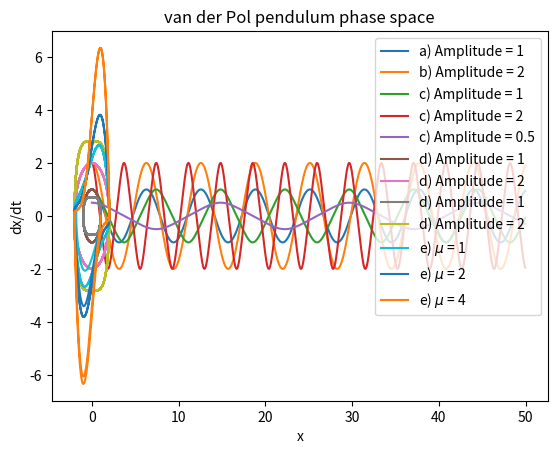

Recreate this plot in Python.
# This code solves a second-order ODE as two coupled first-order ODEs,
# specifically that of an (an)harmonic oscillator. The first plot shows a
# harmonic oscillator with 2 different amplitudes. The second plot shows an
# anharmonic oscillator with 3 different amplitudes. The third (fourth) plot
# shows the phase space of the harmonic (anharmonic) oscillator with 2
# different amplitudes. The fourth plot shows the phase space of the van der
# Pol oscillator with 3 different values of mu in:
#
# Harmonic osc: d^2x/dt^2 = -w^2x
# Anharmonic osc: d^2x/dt^2 = -w^2x^3
# van der Pol osc: d^2x/dt^2 - mu(1-x^2)dx/dt + w^2x = 0

import numpy as np
import matplotlib.pyplot as plt

omega = 1

def har_osc(r,t):
    x,y = r
    fx = y
    fy = -omega**2*x
    return np.array([fx,fy],float)

def anhar_osc(r,t):
    x,y = r
    fx = y
    fy = -omega**2*x**3
    return np.array([fx,fy],float)

def vanderPol(r,t):
    x,y = r
    fx = y
    fy = mu*(1-x**2)*y-omega**2*x
    return np.array([fx,fy],float)

t_min = 0
t_max = 50
N = 1000
h = (t_max-t_min)/N
t_val = np.arange(t_min,t_max,h)

def pendulum(f,init_x):
    init_y = 0
    r = np.array([init_x,init_y],float)
    x_val = np.zeros(N)
    y_val = np.zeros(N)
    for i in range(N):
        x_val[i],y_val[i] = r
        k1 = h*f(r,t_val[i])
        k2 = h*f(r+0.5*k1,t_val[i]+0.5*h)
        k3 = h*f(r+0.5*k2,t_val[i]+0.5*h)
        k4 = h*f(r+k3,t_val[i]+h)
        r += (k1+2*k2+2*k3+k4)/6
    return x_val,y_val

plt.plot(t_val,pendulum(har_osc,1)[0],label='a) Amplitude = 1')
plt.plot(t_val,pendulum(har_osc,2)[0],label='b) Amplitude = 2')
plt.title('Harmonic oscillator pendulum')
plt.xlabel('t')
plt.ylabel('x')
plt.legend()
plt.show()

plt.plot(t_val,pendulum(anhar_osc,1)[0],label='c) Amplitude = 1')
plt.plot(t_val,pendulum(anhar_osc,2)[0],label='c) Amplitude = 2')
plt.plot(t_val,pendulum(anhar_osc,0.5)[0],label='c) Amplitude = 0.5')
plt.title('Anharmonic oscillator pendulum')
plt.xlabel('t')
plt.ylabel('x')
plt.legend()
plt.show()

plt.plot(pendulum(har_osc,1)[0],pendulum(har_osc,1)[1],label='d) Amplitude = 1')
plt.plot(pendulum(har_osc,2)[0],pendulum(har_osc,2)[1],label='d) Amplitude = 2')
plt.title('Harmonic pendulum phase space')
plt.xlabel('x')
plt.ylabel('dx/dt')
plt.legend()
plt.show()

plt.plot(pendulum(anhar_osc,1)[0],pendulum(anhar_osc,1)[1],label='d) Amplitude = 1')
plt.plot(pendulum(anhar_osc,2)[0],pendulum(anhar_osc,2)[1],label='d) Amplitude = 2')
plt.title('Anharmonic pendulum phase space')
plt.xlabel('x')
plt.ylabel('dx/dt')
plt.legend()
plt.show()

t_min = 0
t_max = 20
N = 10000
h = (t_max-t_min)/N
t_val = np.arange(t_min,t_max,h)

mu = 1
plt.plot(pendulum(vanderPol,1)[0],pendulum(vanderPol,1)[1],label='e) $\mu$ = 1')
mu = 2
plt.plot(pendulum(vanderPol,1)[0],pendulum(vanderPol,1)[1],label='e) $\mu$ = 2')
mu = 4
plt.plot(pendulum(vanderPol,1)[0],pendulum(vanderPol,1)[1],label='e) $\mu$ = 4')
plt.title('van der Pol pendulum phase space')
plt.xlabel('x')
plt.ylabel('dx/dt')
plt.legend()
plt.show()